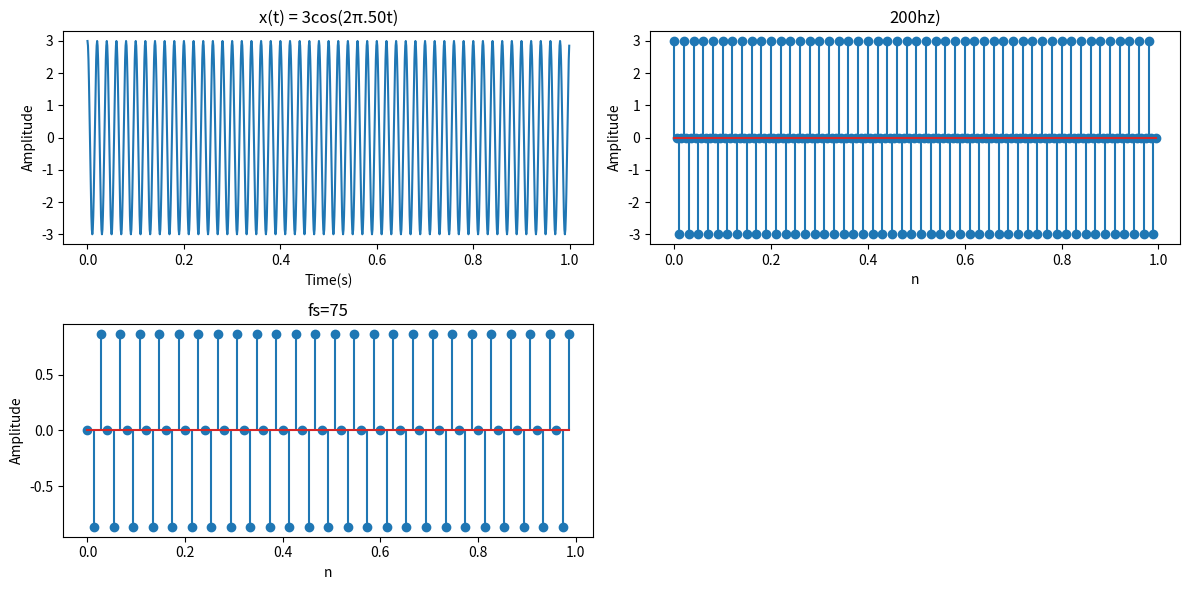

Here is the Python script that generated this plot:
import numpy as np
import matplotlib.pyplot as plt



t = np.arange(0, 1, 0.001)
x = 3*np.cos(2 * np.pi * 50 * t)

plt.figure(figsize=(12, 6))

plt.subplot(2, 2, 1)
plt.plot(t, x)
plt.xlabel('Time(s)')
plt.ylabel('Amplitude')
plt.title('x(t) = 3cos(2π.50t)')



fs = 200
n = np.arange(0, 1, 1/fs)
x = 3*np.cos(2 * np.pi * 50 * n)

plt.subplot(2, 2, 2)
plt.stem(n, x)
plt.xlabel('n')
plt.ylabel('Amplitude')
plt.title('200hz)')
fs = 75
n = np.arange(0, 1, 1/fs)
x_n = np.sin(2 * np.pi * 50 * n)

plt.subplot(2, 2, 3)
plt.stem(n, x_n)
plt.xlabel('n')
plt.ylabel('Amplitude')
plt.title('fs=75')


plt.tight_layout()
plt.show()